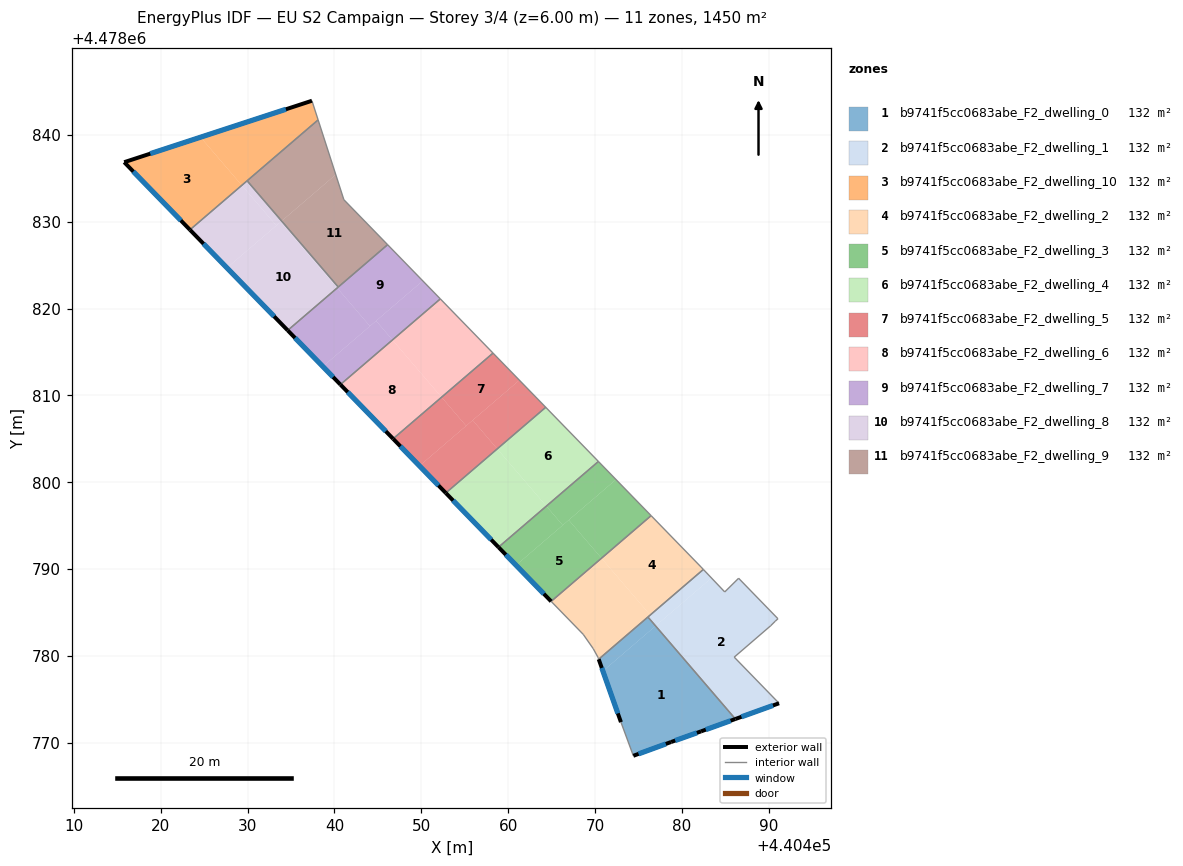
=== STOREY PLAN SPEC (per zone: floor XY polygon, exterior-wall plan segments, windows/doors) ===
zone 1: b9741f5cc0683abe_F2_dwelling_0  (131.8 m²)
  floor: (440476.96, 4478783.41) (440486.15, 4478772.70) (440482.22, 4478771.29) (440478.77, 4478770.06) (440474.43, 4478768.47) (440473.00, 4478772.35) (440470.92, 4478778.23)
  floor: (440476.10, 4478784.46) (440476.99, 4478783.43) (440470.92, 4478778.23) (440470.44, 4478779.60)
  floor: (440476.99, 4478783.43) (440486.18, 4478772.71) (440486.15, 4478772.70) (440476.96, 4478783.41)
  exterior wall: (440474.43, 4478768.47) – (440478.77, 4478770.06)  [4.6 m]
    window: (440475.03, 4478768.70) – (440478.17, 4478769.84)  [7.2 m²]
  exterior wall: (440470.44, 4478779.60) – (440473.00, 4478772.35)  [7.7 m]
    window: (440470.79, 4478778.59) – (440472.64, 4478773.36)  [12.0 m²]
  exterior wall: (440482.22, 4478771.29) – (440486.18, 4478772.71)  [4.2 m]
    window: (440482.77, 4478771.49) – (440485.63, 4478772.52)  [6.6 m²]
  exterior wall: (440478.77, 4478770.06) – (440482.22, 4478771.29)  [3.7 m]
    window: (440479.25, 4478770.23) – (440481.74, 4478771.12)  [5.7 m²]
  interior walls: 3
zone 2: b9741f5cc0683abe_F2_dwelling_1  (131.8 m²)
  floor: (440486.55, 4478788.93) (440491.09, 4478784.26) (440490.77, 4478783.97) (440490.25, 4478783.46) (440486.05, 4478779.84) (440491.21, 4478774.53) (440486.18, 4478772.71) (440476.99, 4478783.43) (440483.43, 4478788.96) (440484.96, 4478787.35)
  floor: (440482.49, 4478789.94) (440483.43, 4478788.96) (440477.25, 4478783.66) (440476.37, 4478784.69)
  floor: (440476.37, 4478784.69) (440477.25, 4478783.66) (440476.99, 4478783.43) (440476.10, 4478784.46)
  exterior wall: (440486.18, 4478772.71) – (440491.21, 4478774.53)  [5.3 m]
    window: (440486.88, 4478772.97) – (440490.51, 4478774.27)  [8.4 m²]
  interior walls: 9
zone 3: b9741f5cc0683abe_F2_dwelling_10  (131.8 m²)
  floor: (440424.57, 4478839.73) (440429.32, 4478834.19) (440423.35, 4478829.07) (440415.78, 4478836.86)
  floor: (440437.40, 4478843.93) (440438.11, 4478841.73) (440429.32, 4478834.19) (440424.57, 4478839.73)
  exterior wall: (440415.78, 4478836.86) – (440423.35, 4478829.07)  [10.9 m]
    window: (440416.83, 4478835.77) – (440422.30, 4478830.15)  [17.0 m²]
  exterior wall: (440437.40, 4478843.93) – (440415.78, 4478836.86)  [22.8 m]
    window: (440434.40, 4478842.95) – (440418.78, 4478837.84)  [35.6 m²]
  interior walls: 3
zone 4: b9741f5cc0683abe_F2_dwelling_2  (131.8 m²)
  floor: (440482.22, 4478790.23) (440482.49, 4478789.94) (440476.37, 4478784.69) (440470.76, 4478791.24) (440476.47, 4478796.14)
  floor: (440470.76, 4478791.24) (440476.37, 4478784.69) (440470.44, 4478779.60) (440470.37, 4478779.79) (440469.80, 4478780.82) (440468.65, 4478782.46) (440464.96, 4478786.26)
  interior walls: 8
zone 5: b9741f5cc0683abe_F2_dwelling_3  (131.8 m²)
  floor: (440466.99, 4478795.63) (440470.76, 4478791.24) (440464.96, 4478786.26) (440460.91, 4478790.42)
  floor: (440472.43, 4478800.30) (440476.47, 4478796.14) (440470.76, 4478791.24) (440466.99, 4478795.63)
  floor: (440470.40, 4478802.38) (440472.43, 4478800.30) (440466.29, 4478795.04) (440464.41, 4478797.24)
  floor: (440464.41, 4478797.24) (440466.29, 4478795.04) (440460.91, 4478790.42) (440458.89, 4478792.51)
  exterior wall: (440458.89, 4478792.51) – (440464.96, 4478786.26)  [8.7 m]
    window: (440459.73, 4478791.64) – (440464.12, 4478787.13)  [13.6 m²]
  interior walls: 3
zone 6: b9741f5cc0683abe_F2_dwelling_4  (131.8 m²)
  floor: (440464.33, 4478808.62) (440470.40, 4478802.38) (440464.41, 4478797.24) (440458.75, 4478803.83)
  floor: (440458.75, 4478803.83) (440464.41, 4478797.24) (440458.89, 4478792.51) (440452.82, 4478798.75)
  exterior wall: (440452.82, 4478798.75) – (440458.89, 4478792.51)  [8.7 m]
    window: (440453.66, 4478797.88) – (440458.05, 4478793.37)  [13.6 m²]
  interior walls: 3
zone 7: b9741f5cc0683abe_F2_dwelling_5  (131.8 m²)
  floor: (440452.34, 4478809.78) (440455.16, 4478806.48) (440449.79, 4478801.87) (440446.75, 4478804.99)
  floor: (440458.26, 4478814.86) (440461.30, 4478811.74) (440455.16, 4478806.48) (440452.34, 4478809.78)
  floor: (440461.30, 4478811.74) (440464.33, 4478808.62) (440458.75, 4478803.83) (440455.92, 4478807.13)
  floor: (440455.92, 4478807.13) (440458.75, 4478803.83) (440452.82, 4478798.75) (440449.79, 4478801.87)
  exterior wall: (440446.75, 4478804.99) – (440452.82, 4478798.75)  [8.7 m]
    window: (440447.59, 4478804.13) – (440451.98, 4478799.62)  [13.6 m²]
  interior walls: 3
zone 8: b9741f5cc0683abe_F2_dwelling_6  (131.8 m²)
  floor: (440452.19, 4478821.11) (440458.26, 4478814.86) (440452.34, 4478809.78) (440446.68, 4478816.38)
  floor: (440446.68, 4478816.38) (440452.34, 4478809.78) (440446.75, 4478804.99) (440440.68, 4478811.24)
  exterior wall: (440440.68, 4478811.24) – (440446.75, 4478804.99)  [8.7 m]
    window: (440441.52, 4478810.37) – (440445.91, 4478805.86)  [13.6 m²]
  interior walls: 3
zone 9: b9741f5cc0683abe_F2_dwelling_7  (131.8 m²)
  floor: (440446.12, 4478827.35) (440450.17, 4478823.19) (440444.08, 4478817.97) (440440.31, 4478822.37)
  floor: (440440.31, 4478822.37) (440444.08, 4478817.97) (440438.66, 4478813.32) (440434.61, 4478817.48)
  floor: (440444.79, 4478818.58) (440446.68, 4478816.38) (440440.68, 4478811.24) (440438.66, 4478813.32)
  floor: (440450.17, 4478823.19) (440452.19, 4478821.11) (440446.68, 4478816.38) (440444.79, 4478818.58)
  exterior wall: (440434.61, 4478817.48) – (440440.68, 4478811.24)  [8.7 m]
    window: (440435.45, 4478816.61) – (440439.84, 4478812.10)  [13.6 m²]
  interior walls: 4
zone 10: b9741f5cc0683abe_F2_dwelling_8  (131.8 m²)
  floor: (440433.79, 4478829.97) (440440.31, 4478822.37) (440434.61, 4478817.48) (440427.61, 4478824.68)
  floor: (440429.93, 4478834.71) (440433.91, 4478830.08) (440433.30, 4478829.55) (440429.32, 4478834.19)
  floor: (440429.32, 4478834.19) (440433.30, 4478829.55) (440427.61, 4478824.68) (440423.35, 4478829.07)
  floor: (440433.91, 4478830.08) (440440.43, 4478822.47) (440440.31, 4478822.37) (440433.79, 4478829.97)
  exterior wall: (440423.35, 4478829.07) – (440434.61, 4478817.48)  [16.2 m]
    window: (440424.91, 4478827.46) – (440433.05, 4478819.09)  [25.3 m²]
  interior walls: 3
zone 11: b9741f5cc0683abe_F2_dwelling_9  (131.8 m²)
  floor: (440438.11, 4478841.73) (440440.15, 4478835.43) (440433.91, 4478830.08) (440429.93, 4478834.71)
  floor: (440441.08, 4478832.54) (440446.12, 4478827.35) (440440.43, 4478822.47) (440433.91, 4478830.08) (440440.15, 4478835.43)
  interior walls: 5

=== DERIVED (storey summary) ===
Building: EU S2 Campaign
Storey: 3 of 4  (floor level z = 6.00 m)
Storey gross floor area: 1449.7 m²
Zones on this storey: 11
  - b9741f5cc0683abe_F2_dwelling_0: floor 131.8 m²; exterior wall 20.2 m (60.6 m²); 4 window(s) 31.6 m²; WWR 52.2%
  - b9741f5cc0683abe_F2_dwelling_1: floor 131.8 m²; exterior wall 5.3 m (16.0 m²); 1 window(s) 8.4 m²; WWR 52.2%
  - b9741f5cc0683abe_F2_dwelling_10: floor 131.8 m²; exterior wall 33.6 m (100.9 m²); 2 window(s) 52.6 m²; WWR 52.2%
  - b9741f5cc0683abe_F2_dwelling_2: floor 131.8 m²
  - b9741f5cc0683abe_F2_dwelling_3: floor 131.8 m²; exterior wall 8.7 m (26.1 m²); 1 window(s) 13.6 m²; WWR 52.2%
  - b9741f5cc0683abe_F2_dwelling_4: floor 131.8 m²; exterior wall 8.7 m (26.1 m²); 1 window(s) 13.6 m²; WWR 52.2%
  - b9741f5cc0683abe_F2_dwelling_5: floor 131.8 m²; exterior wall 8.7 m (26.1 m²); 1 window(s) 13.6 m²; WWR 52.2%
  - b9741f5cc0683abe_F2_dwelling_6: floor 131.8 m²; exterior wall 8.7 m (26.1 m²); 1 window(s) 13.6 m²; WWR 52.2%
  - b9741f5cc0683abe_F2_dwelling_7: floor 131.8 m²; exterior wall 8.7 m (26.1 m²); 1 window(s) 13.6 m²; WWR 52.2%
  - b9741f5cc0683abe_F2_dwelling_8: floor 131.8 m²; exterior wall 16.2 m (48.5 m²); 1 window(s) 25.3 m²; WWR 52.2%
  - b9741f5cc0683abe_F2_dwelling_9: floor 131.8 m²
Zone adjacency (shared interzone walls):
  - b9741f5cc0683abe_F2_dwelling_0 ↔ b9741f5cc0683abe_F2_dwelling_1
  - b9741f5cc0683abe_F2_dwelling_10 ↔ b9741f5cc0683abe_F2_dwelling_8
  - b9741f5cc0683abe_F2_dwelling_10 ↔ b9741f5cc0683abe_F2_dwelling_9
  - b9741f5cc0683abe_F2_dwelling_2 ↔ b9741f5cc0683abe_F2_dwelling_3
  - b9741f5cc0683abe_F2_dwelling_3 ↔ b9741f5cc0683abe_F2_dwelling_4
  - b9741f5cc0683abe_F2_dwelling_4 ↔ b9741f5cc0683abe_F2_dwelling_5
  - b9741f5cc0683abe_F2_dwelling_5 ↔ b9741f5cc0683abe_F2_dwelling_6
  - b9741f5cc0683abe_F2_dwelling_6 ↔ b9741f5cc0683abe_F2_dwelling_7
  - b9741f5cc0683abe_F2_dwelling_7 ↔ b9741f5cc0683abe_F2_dwelling_8
  - b9741f5cc0683abe_F2_dwelling_7 ↔ b9741f5cc0683abe_F2_dwelling_9
  - b9741f5cc0683abe_F2_dwelling_8 ↔ b9741f5cc0683abe_F2_dwelling_9